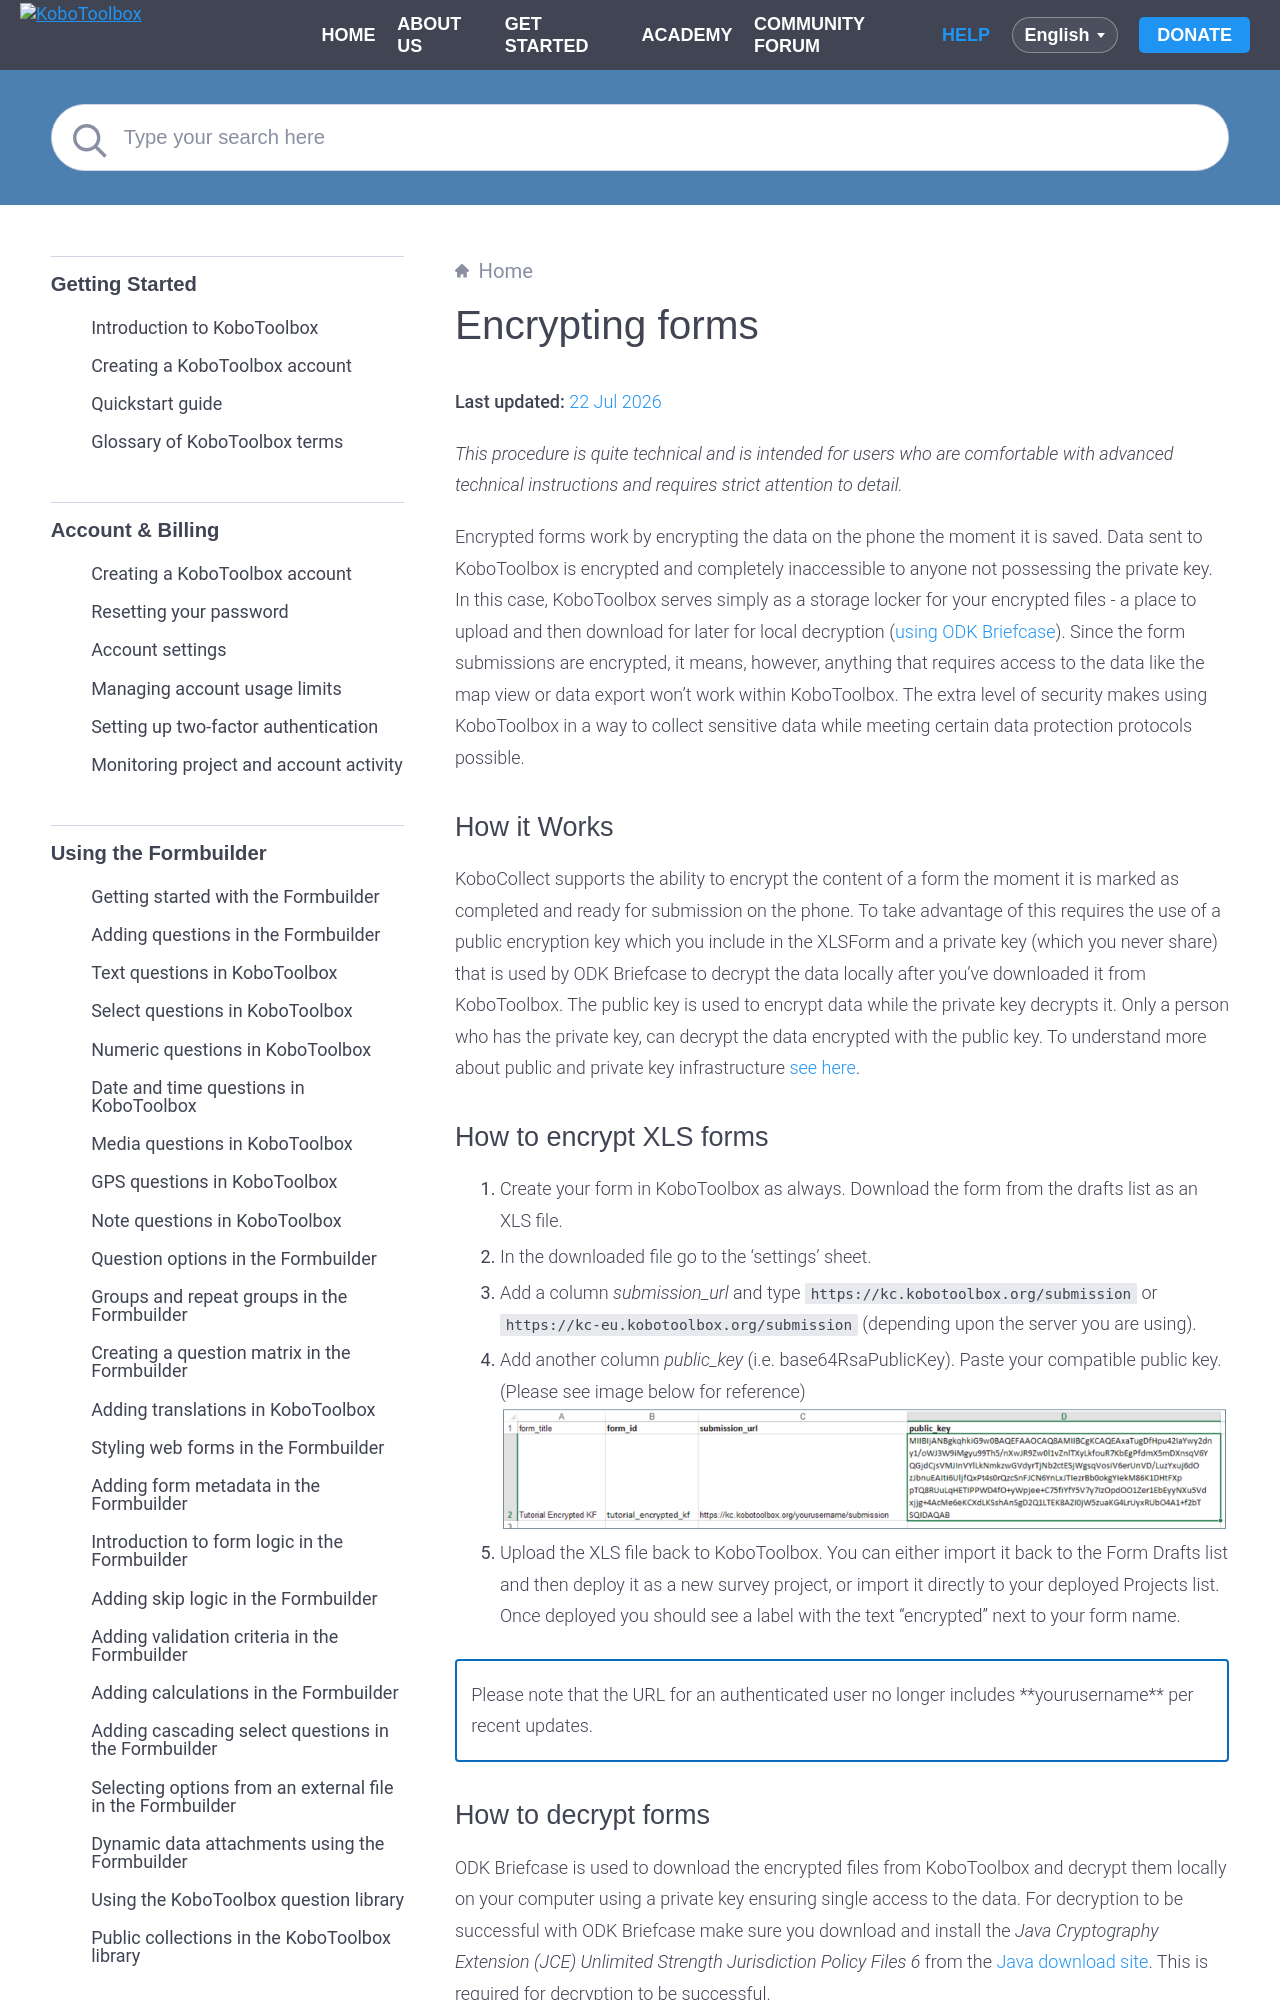

repository: kobotoolbox/docs · page: encrypting_forms.html · generator: sphinx

# Encrypting forms
**Last updated:** <a href="https://github.com/kobotoolbox/docs/blob/e3c9f407ae9ac43cb9e4cccf9ad278a0cbbc338e/source/encrypting_forms.md" class="reference">22 Jul 2026</a>


_This procedure is quite technical and is intended for users who are comfortable
with advanced technical instructions and requires strict attention to detail._

Encrypted forms work by encrypting the data on the phone the moment it is saved.
Data sent to KoboToolbox is encrypted and completely inaccessible to anyone not
possessing the private key. In this case, KoboToolbox serves simply as a storage
locker for your encrypted files - a place to upload and then download for later
for local decryption
([using ODK Briefcase](http://blog.formhub.org/2013/06/27/formhub-supports-odk-briefcase/)).
Since the form submissions are encrypted, it means, however, anything that
requires access to the data like the map view or data export won't work within
KoboToolbox. The extra level of security makes using KoboToolbox in a way to
collect sensitive data while meeting certain data protection protocols possible.

## How it Works

KoboCollect supports the ability to encrypt the content of a form the moment it
is marked as completed and ready for submission on the phone. To take advantage
of this requires the use of a public encryption key which you include in the
XLSForm and a private key (which you never share) that is used by ODK Briefcase
to decrypt the data locally after you've downloaded it from KoboToolbox. The
public key is used to encrypt data while the private key decrypts it. Only a
person who has the private key, can decrypt the data encrypted with the public
key. To understand more about public and private key infrastructure
[see here](https://en.wikipedia.org/wiki/Public-key_cryptography).
